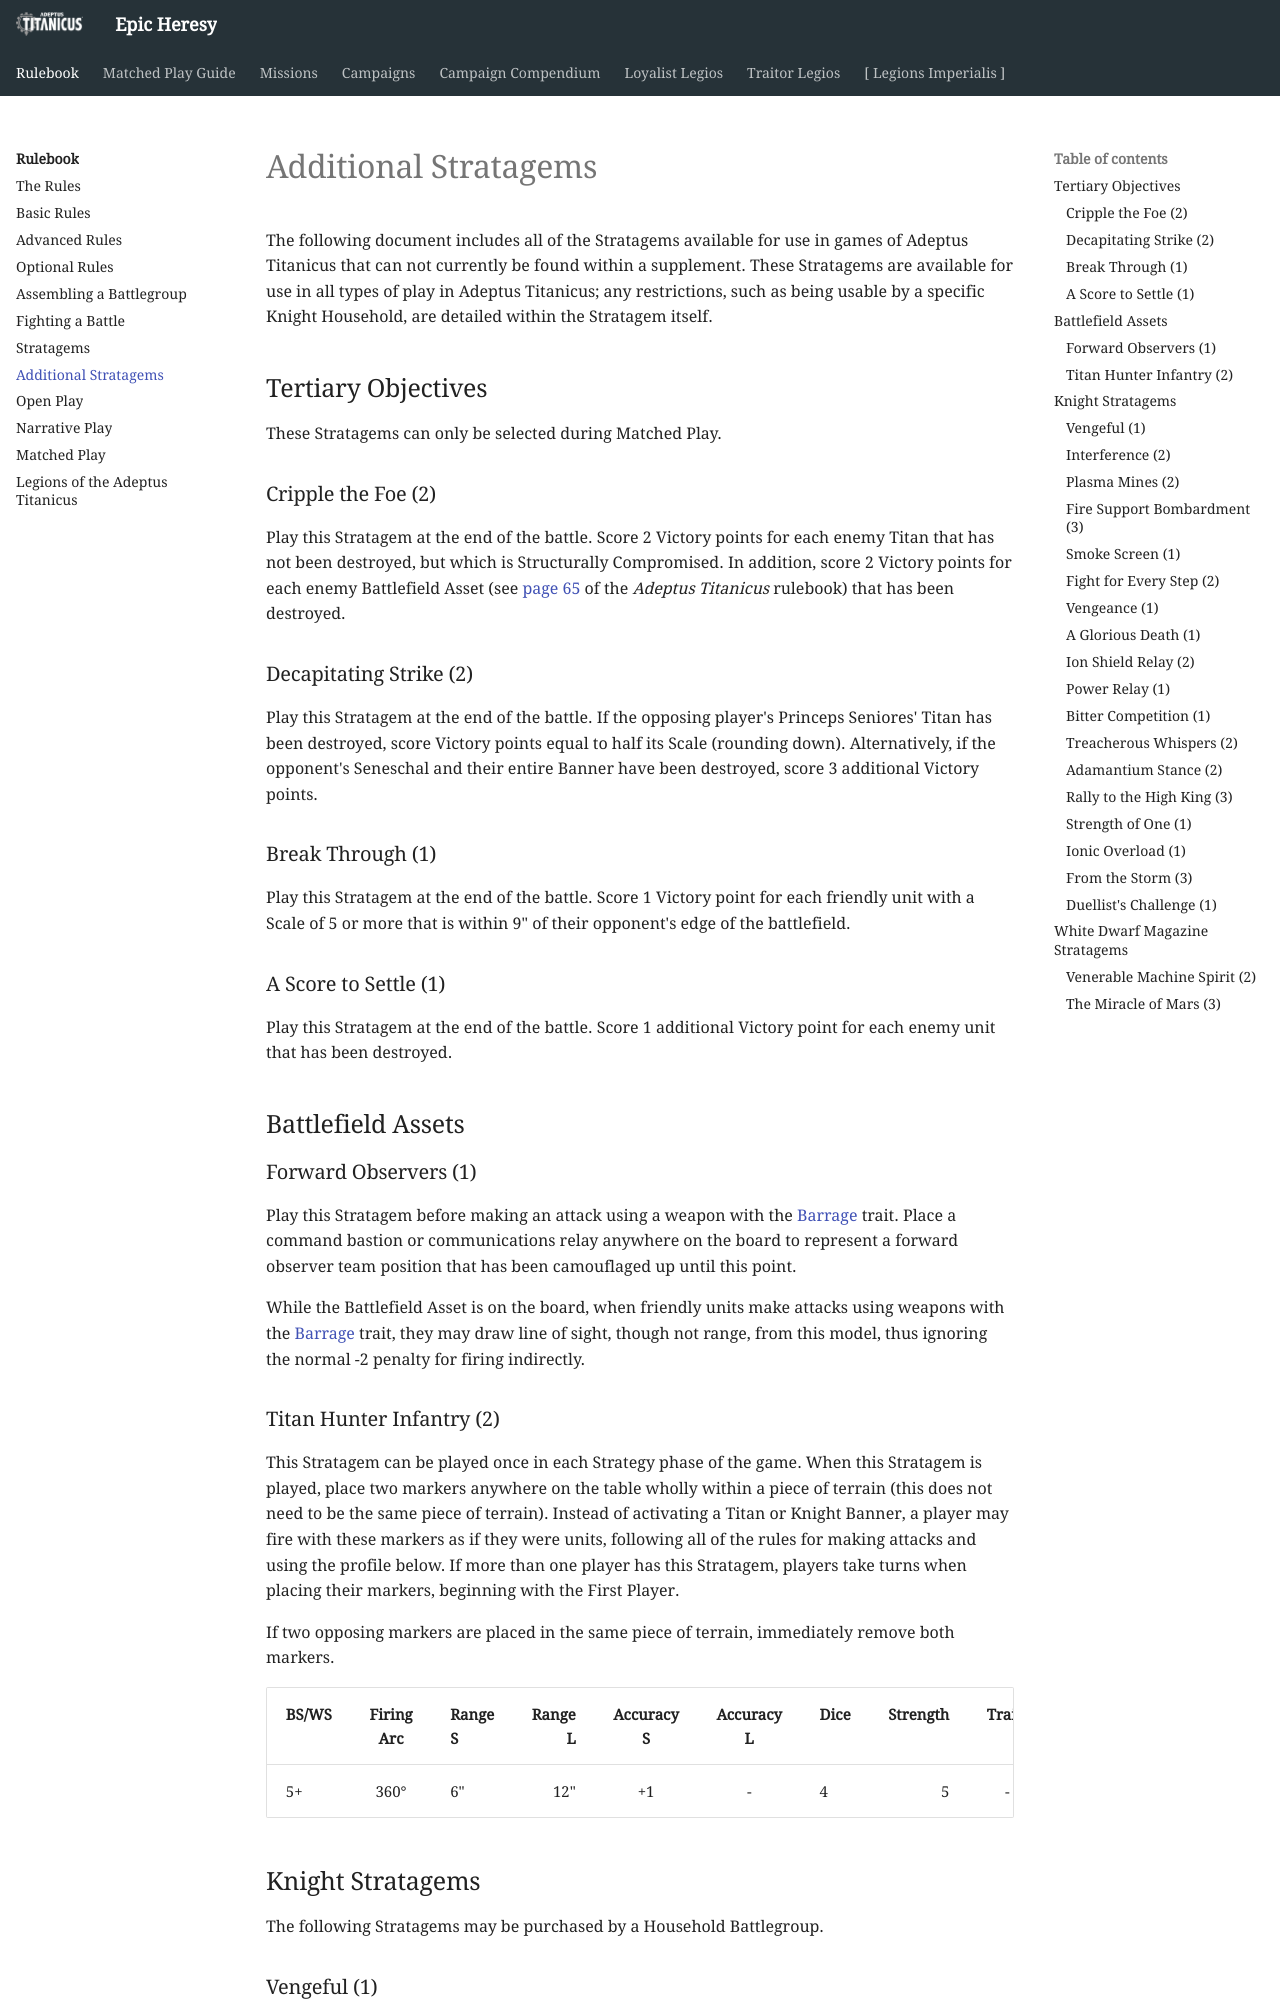

repository: BBBase-EHeresy-PPPub/EHeresy · page: at2018/rulebook/additional_stratagems/index.html · generator: mkdocs

The following document includes all of the Stratagems available for use in games of Adeptus Titanicus that can not currently be found within a supplement. These Stratagems are available for use in all types of play in Adeptus Titanicus; any restrictions, such as being usable by a specific Knight Household, are detailed within the Stratagem itself.

## Tertiary Objectives

These Stratagems can only be selected during Matched Play.

### Cripple the Foe (2)

Play this Stratagem at the end of the battle. Score 2 Victory points for each enemy Titan that has not been destroyed, but which is Structurally Compromised. In addition, score 2 Victory points for each enemy Battlefield Asset (see [page 65](stratagems.md#battlefield-assets) of the *Adeptus Titanicus* rulebook) that has been destroyed.

### Decapitating Strike (2)

Play this Stratagem at the end of the battle. If the opposing player's Princeps Seniores' Titan has been destroyed, score Victory points equal to half its Scale (rounding down). Alternatively, if the opponent's Seneschal and their entire Banner have been destroyed, score 3 additional Victory points.

### Break Through (1)

Play this Stratagem at the end of the battle. Score 1 Victory point for each friendly unit with a Scale of 5 or more that is within 9" of their opponent's edge of the battlefield.

### A Score to Settle (1)

Play this Stratagem at the end of the battle. Score 1 additional Victory point for each enemy unit that has been destroyed.

## Battlefield Assets

### Forward Observers (1)

Play this Stratagem before making an attack using a weapon with the [Barrage] trait. Place a command bastion or communications relay anywhere on the board to represent a forward observer team position that has been camouflaged up until this point.

While the Battlefield Asset is on the board, when friendly units make attacks using weapons with the [Barrage] trait, they may draw line of sight, though not range, from this model, thus ignoring the normal -2 penalty for firing indirectly.

### Titan Hunter Infantry (2)

This Stratagem can be played once in each Strategy phase of the game. When this Stratagem is played, place two markers anywhere on the table wholly within a piece of terrain (this does not need to be the same piece of terrain). Instead of activating a Titan or Knight Banner, a player may fire with these markers as if they were units, following all of the rules for making attacks and using the profile below. If more than one player has this Stratagem, players take turns when placing their markers, beginning with the First Player.

If two opposing markers are placed in the same piece of terrain, immediately remove both markers.

| BS/WS | Firing Arc | Range S | Range L | Accuracy S | Accuracy L | Dice | Strength | Traits |
|---|:---:|---|---:|:---:|:---:|---|---:|:---:|
| 5+ | 360° | 6" | 12" | +1 | - | 4 | 5 | - |

## Knight Stratagems

The following Stratagems may be purchased by a Household Battlegroup.

### Vengeful (1)

A player can enact this Stratagem during the Strategy phase. To do so, they pick a Banner from their force which has been reduced to a single remaining Knight. This Banner immediately receives [Charge] orders. When it charges, the Knight may make a Smash Attack resolved at Scale x2. Once this is resolved, the Knight is removed from play. At the end of the battle, the opposing player gains a number of Victory points equal to half the Scale of this unit, rather than the full amount.
